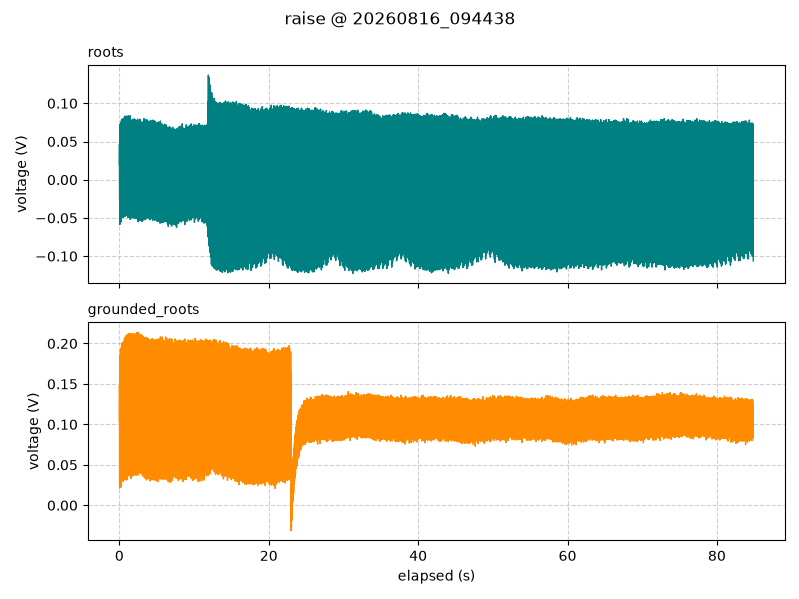

The table this chart was drawn from, first rows:
timestamp, elapsed_s, segment, roots_V, grounded_roots_V
2026-08-16 09:44:38.345, 0.002, raise, 0.01938, 0.1031
2026-08-16 09:44:38.359, 0.017, raise, 0.04688, 0.1481
2026-08-16 09:44:38.369, 0.027, raise, 0.01812, 0.1381
2026-08-16 09:44:38.379, 0.037, raise, -0.02625, 0.02125
2026-08-16 09:44:38.389, 0.047, raise, 0.0675, 0.1844
2026-08-16 09:44:38.399, 0.057, raise, -0.05875, 0.02313
2026-08-16 09:44:38.409, 0.067, raise, 0.04875, 0.1525
2026-08-16 09:44:38.419, 0.077, raise, 0.04125, 0.1331
2026-08-16 09:44:38.429, 0.087, raise, -0.009375, 0.02875
2026-08-16 09:44:38.439, 0.097, raise, 0.0725, 0.1844
2026-08-16 09:44:38.449, 0.107, raise, -0.05437, 0.02625
2026-08-16 09:44:38.459, 0.117, raise, 0.03625, 0.14
2026-08-16 09:44:38.469, 0.127, raise, 0.02188, 0.1325
2026-08-16 09:44:38.479, 0.137, raise, -0.025, 0.0375
2026-08-16 09:44:38.489, 0.147, raise, 0.07062, 0.1919
2026-08-16 09:44:38.499, 0.157, raise, -0.055, 0.02563
2026-08-16 09:44:38.509, 0.167, raise, 0.05, 0.1444
2026-08-16 09:44:38.519, 0.177, raise, 0.03812, 0.1269
2026-08-16 09:44:38.529, 0.187, raise, -0.00125, 0.04875
2026-08-16 09:44:38.539, 0.197, raise, 0.07062, 0.1938
2026-08-16 09:44:38.549, 0.207, raise, -0.05, 0.0225
2026-08-16 09:44:38.559, 0.217, raise, 0.04875, 0.1462
2026-08-16 09:44:38.569, 0.227, raise, 0.01938, 0.1556
2026-08-16 09:44:38.579, 0.237, raise, -0.0125, 0.05812
2026-08-16 09:44:38.589, 0.247, raise, 0.07563, 0.1938
2026-08-16 09:44:38.599, 0.257, raise, -0.055, 0.04313
2026-08-16 09:44:38.609, 0.267, raise, 0.05875, 0.1587
2026-08-16 09:44:38.619, 0.277, raise, 0.03625, 0.15
2026-08-16 09:44:38.629, 0.287, raise, -0.03062, 0.065
2026-08-16 09:44:38.639, 0.297, raise, 0.07875, 0.1975
2026-08-16 09:44:38.649, 0.307, raise, -0.04875, 0.04188
2026-08-16 09:44:38.659, 0.317, raise, 0.05125, 0.1644
2026-08-16 09:44:38.669, 0.327, raise, 0.025, 0.1475
2026-08-16 09:44:38.679, 0.337, raise, -0.01062, 0.03625
2026-08-16 09:44:38.689, 0.347, raise, 0.07625, 0.2
2026-08-16 09:44:38.699, 0.357, raise, -0.04312, 0.03625
2026-08-16 09:44:38.709, 0.367, raise, 0.05563, 0.1444
2026-08-16 09:44:38.719, 0.377, raise, 0.03812, 0.1456
2026-08-16 09:44:38.729, 0.387, raise, -0.02188, 0.045
2026-08-16 09:44:38.739, 0.397, raise, 0.07812, 0.2006
2026-08-16 09:44:38.749, 0.407, raise, -0.0475, 0.03688
2026-08-16 09:44:38.759, 0.417, raise, 0.05437, 0.1513
2026-08-16 09:44:38.769, 0.427, raise, 0.02, 0.1356
2026-08-16 09:44:38.779, 0.437, raise, -0.004375, 0.0525
2026-08-16 09:44:38.789, 0.447, raise, 0.07687, 0.1987
2026-08-16 09:44:38.799, 0.457, raise, -0.045, 0.03062
2026-08-16 09:44:38.809, 0.467, raise, 0.06437, 0.1569
2026-08-16 09:44:38.819, 0.477, raise, 0.03437, 0.1631
2026-08-16 09:44:38.829, 0.487, raise, -0.02062, 0.06
2026-08-16 09:44:38.839, 0.497, raise, 0.08, 0.2
2026-08-16 09:44:38.849, 0.507, raise, -0.05, 0.02938
2026-08-16 09:44:38.859, 0.517, raise, 0.05563, 0.1631
2026-08-16 09:44:38.869, 0.527, raise, 0.04812, 0.1575
2026-08-16 09:44:38.879, 0.537, raise, -0.00125, 0.07
2026-08-16 09:44:38.889, 0.547, raise, 0.0775, 0.2025
2026-08-16 09:44:38.899, 0.557, raise, -0.0425, 0.04313
2026-08-16 09:44:38.909, 0.567, raise, 0.06437, 0.1669
2026-08-16 09:44:38.919, 0.577, raise, 0.03313, 0.1562
2026-08-16 09:44:38.929, 0.587, raise, -0.0125, 0.04125
2026-08-16 09:44:38.939, 0.597, raise, 0.07563, 0.2025
... 8,426 more rows
